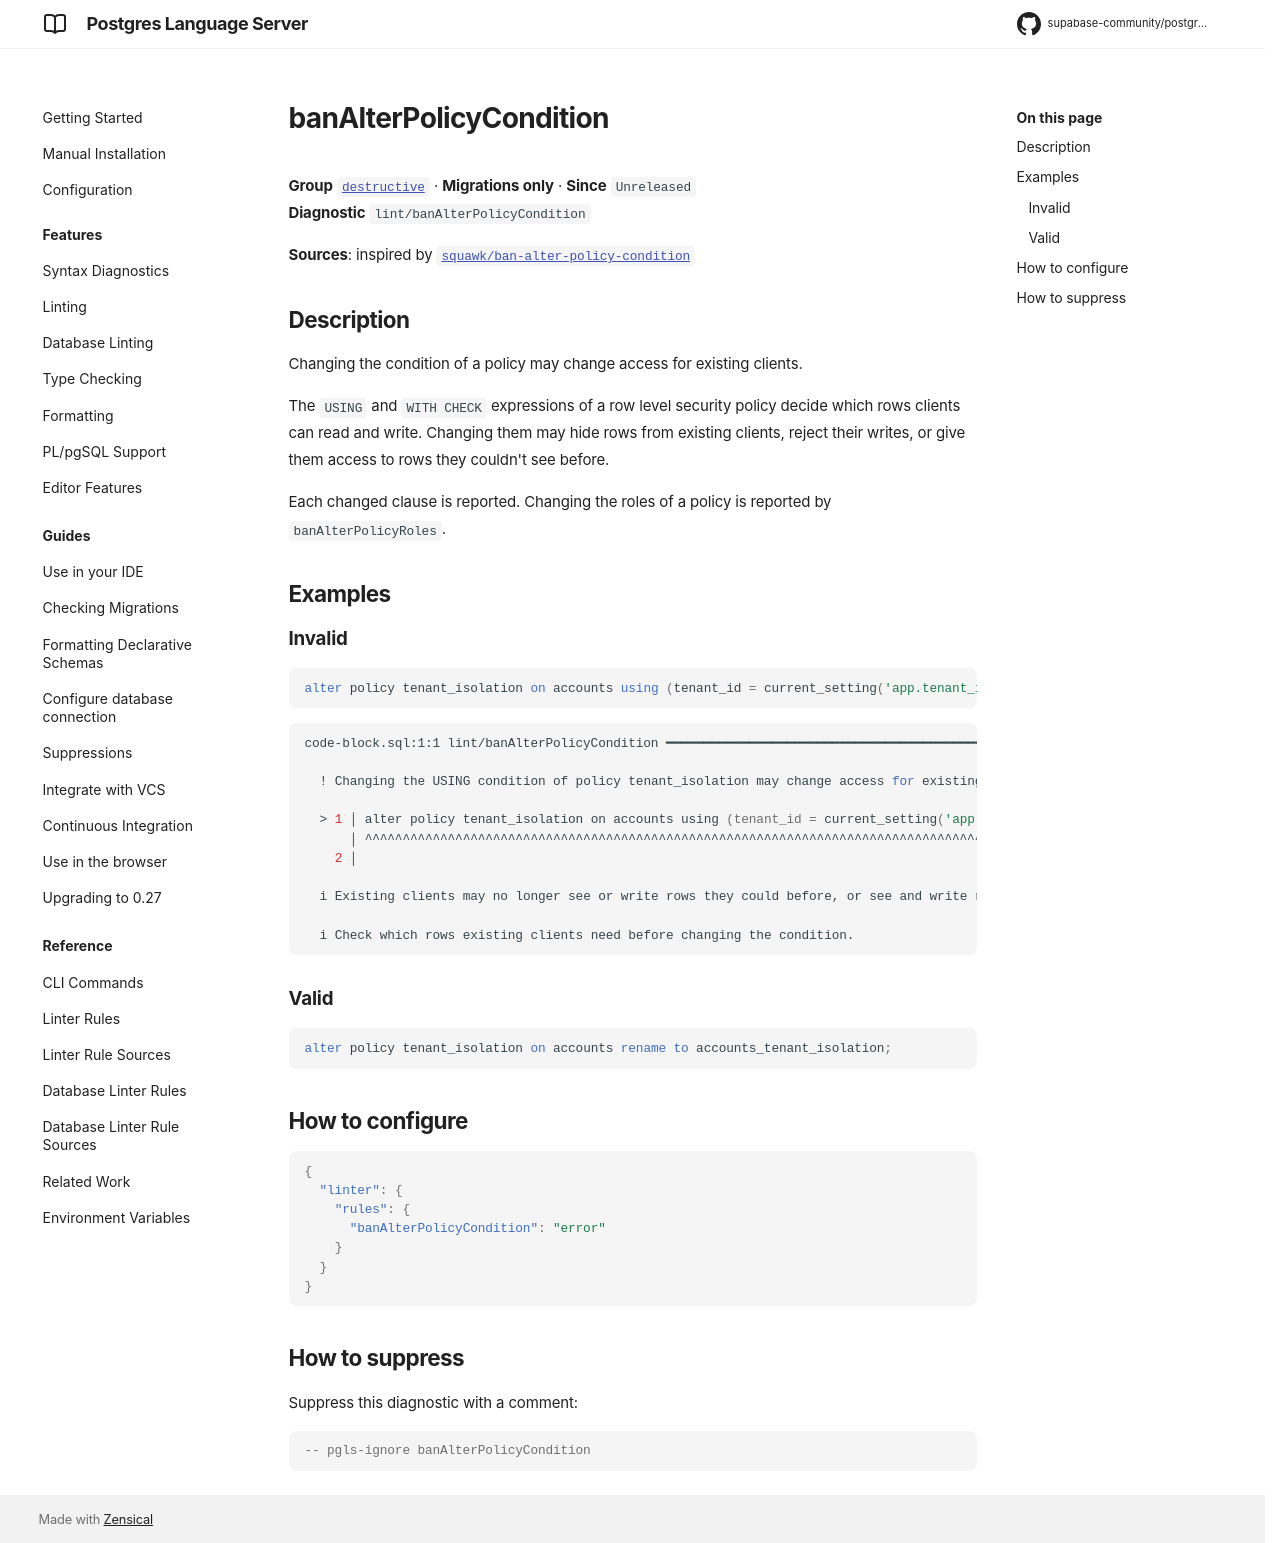

repository: supabase-community/postgres-language-server · page: main/reference/rules/ban-alter-policy-condition/index.html · generator: mkdocs

# banAlterPolicyCondition

**Group** [`destructive`](../rules.md#destructive) · **Migrations only** · **Since** `Unreleased`  
**Diagnostic** `lint/banAlterPolicyCondition`

**Sources**: inspired by [`squawk/ban-alter-policy-condition`](https://squawkhq.com/docs/ban-alter-policy-condition)

## Description
Changing the condition of a policy may change access for existing clients.

The `USING` and `WITH CHECK` expressions of a row level security policy decide which rows
clients can read and write. Changing them may hide rows from existing clients, reject
their writes, or give them access to rows they couldn't see before.

Each changed clause is reported. Changing the roles of a policy is reported by
`banAlterPolicyRoles`.

## Examples

### Invalid

```sql
alter policy tenant_isolation on accounts using (tenant_id = current_setting('app.tenant_id')::int);
```

```sh
code-block.sql:1:1 lint/banAlterPolicyCondition ━━━━━━━━━━━━━━━━━━━━━━━━━━━━━━━━━━━━━━━━━━━━━━━━━━━━

  ! Changing the USING condition of policy tenant_isolation may change access for existing clients.
  
  > 1 │ alter policy tenant_isolation on accounts using (tenant_id = current_setting('app.tenant_id')::int);
      │ ^^^^^^^^^^^^^^^^^^^^^^^^^^^^^^^^^^^^^^^^^^^^^^^^^^^^^^^^^^^^^^^^^^^^^^^^^^^^^^^^^^^^^^^^^^^^^^^^^^^^
    2 │ 
  
  i Existing clients may no longer see or write rows they could before, or see and write rows they couldn't.
  
  i Check which rows existing clients need before changing the condition.
  

```

### Valid

```sql
alter policy tenant_isolation on accounts rename to accounts_tenant_isolation;
```

## How to configure
```json

{
  "linter": {
    "rules": {
      "banAlterPolicyCondition": "error"
    }
  }
}

```
## How to suppress

Suppress this diagnostic with a comment:

```sql
-- pgls-ignore banAlterPolicyCondition
```
